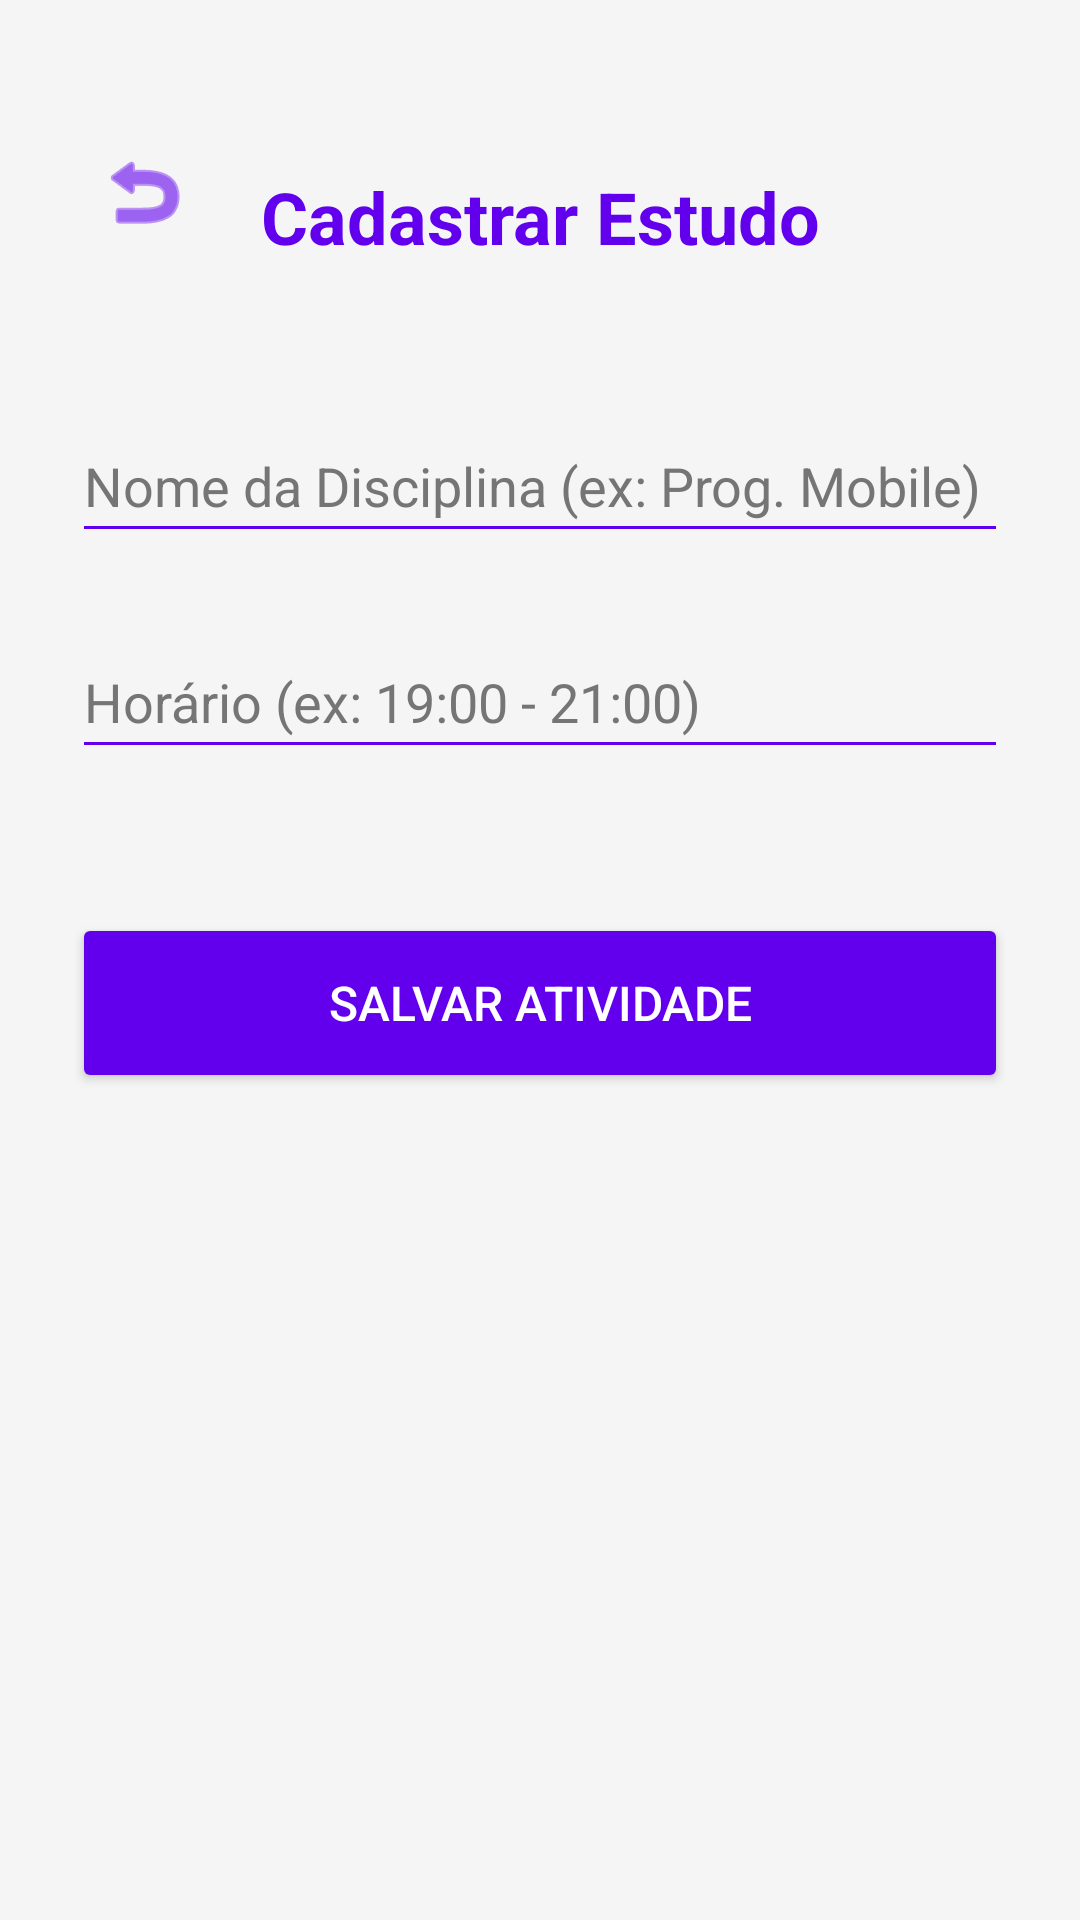

Write the Android layout XML for this screen, with the resource values it uses.
<!-- AndroidManifest.xml: application theme Theme.OrganizadorDeEstudos -->
<!-- res/layout/activity_cadastro.xml -->
<?xml version="1.0" encoding="utf-8"?>
<androidx.constraintlayout.widget.ConstraintLayout
    xmlns:android="http://schemas.android.com/apk/res/android"
    xmlns:app="http://schemas.android.com/apk/res-auto"
    xmlns:tools="http://schemas.android.com/tools"
    android:layout_width="match_parent"
    android:layout_height="match_parent"
    android:background="@color/background_app"
    android:padding="24dp"
    tools:context=".CadastroActivity">

    <ImageButton
        android:id="@+id/btnVoltar"
        android:layout_width="48dp"
        android:layout_height="48dp"
        android:layout_marginTop="16dp"
        android:background="?attr/selectableItemBackgroundBorderless"
        android:src="@android:drawable/ic_menu_revert"
        android:contentDescription="@string/desc_voltar"
        app:tint="@color/primary"
        app:layout_constraintStart_toStartOf="parent"
        app:layout_constraintTop_toTopOf="parent" />

    <TextView
        android:id="@+id/tvTitleCadastro"
        android:layout_width="wrap_content"
        android:layout_height="wrap_content"
        android:layout_marginTop="32dp"
        android:text="@string/titulo_cadastro"
        android:textColor="@color/primary"
        android:textSize="24sp"
        android:textStyle="bold"
        app:layout_constraintEnd_toEndOf="parent"
        app:layout_constraintStart_toStartOf="parent"
        app:layout_constraintTop_toTopOf="parent" />

    <androidx.appcompat.widget.AppCompatEditText
        android:id="@+id/etDisciplina"
        android:layout_width="0dp"
        android:layout_height="wrap_content"
        android:layout_marginTop="48dp"
        android:backgroundTint="@color/edit_text_line"
        android:hint="@string/hint_disciplina"
        android:inputType="text"
        android:minHeight="48dp"
        android:textColorHint="#757575"
        android:textColor="@color/text_primary"
        app:layout_constraintEnd_toEndOf="parent"
        app:layout_constraintStart_toStartOf="parent"
        app:layout_constraintTop_toBottomOf="@+id/tvTitleCadastro" />

    <androidx.appcompat.widget.AppCompatEditText
        android:id="@+id/etHorario"
        android:layout_width="0dp"
        android:layout_height="wrap_content"
        android:layout_marginTop="24dp"
        android:backgroundTint="@color/edit_text_line"
        android:hint="@string/hint_horario"
        android:inputType="text"
        android:minHeight="48dp"
        android:textColorHint="#757575"
        android:textColor="@color/text_primary"
        app:layout_constraintEnd_toEndOf="parent"
        app:layout_constraintStart_toStartOf="parent"
        app:layout_constraintTop_toBottomOf="@+id/etDisciplina" />

    <Button
        android:id="@+id/btnSalvar"
        android:layout_width="0dp"
        android:layout_height="60dp"
        android:layout_marginTop="48dp"
        android:backgroundTint="@color/primary"
        android:textColor="@color/white"
        android:text="@string/btn_salvar"
        android:textSize="16sp"
        app:layout_constraintEnd_toEndOf="parent"
        app:layout_constraintStart_toStartOf="parent"
        app:layout_constraintTop_toBottomOf="@+id/etHorario" />

</androidx.constraintlayout.widget.ConstraintLayout>
<!-- resources referenced by this layout -->
<resources>
  <color name="background_app">#F5F5F5</color>
  <color name="edit_text_line">#6200EE</color>
  <color name="primary">#6200EE</color>
  <color name="text_primary">#212121</color>
  <color name="white">#FFFFFFFF</color>
  <string name="btn_salvar">Salvar Atividade</string>
  <string name="desc_voltar">Voltar para a tela anterior</string>
  <string name="hint_disciplina">Nome da Disciplina (ex: Prog. Mobile)</string>
  <string name="hint_horario">Horário (ex: 19:00 - 21:00)</string>
  <string name="titulo_cadastro">Cadastrar Estudo</string>
  <style name="Theme.OrganizadorDeEstudos" parent="Base.Theme.OrganizadorDeEstudos" />
  <style name="Base.Theme.OrganizadorDeEstudos" parent="Theme.Material3.DayNight.NoActionBar">
          <item name="colorPrimary">@color/primary</item>
          <item name="colorSecondary">@color/secondary</item>
          <item name="android:windowBackground">@color/background_app</item>
          <item name="colorControlActivated">@color/edit_text_line</item>
          <item name="colorControlNormal">@color/primary</item>
      </style>
  <color name="secondary">#03DAC5</color>
</resources>
